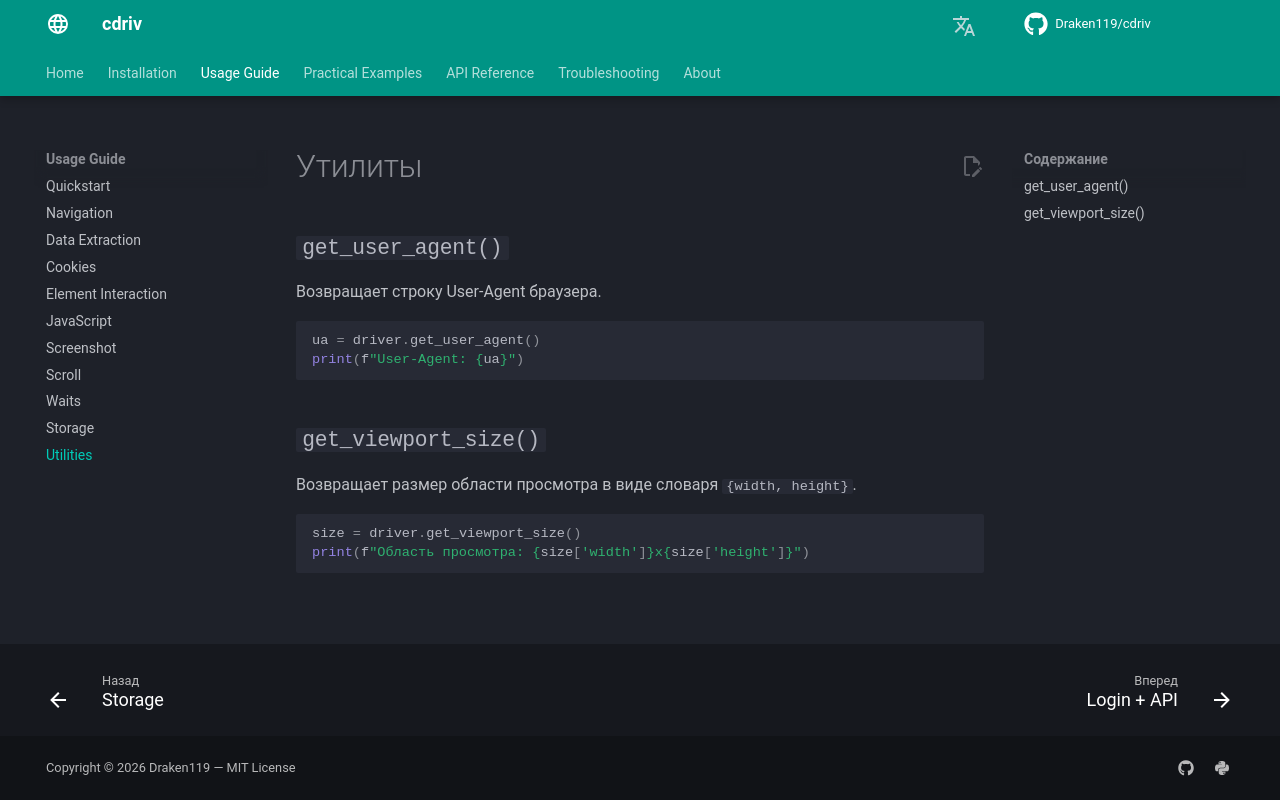

repository: Draken119/cdriv · page: ru/usage/utilities/index.html · generator: mkdocs

# Утилиты

## `get_user_agent()`

Возвращает строку User-Agent браузера.

```python
ua = driver.get_user_agent()
print(f"User-Agent: {ua}")
```

## `get_viewport_size()`

Возвращает размер области просмотра в виде словаря `{width, height}`.

```python
size = driver.get_viewport_size()
print(f"Область просмотра: {size['width']}x{size['height']}")
```
